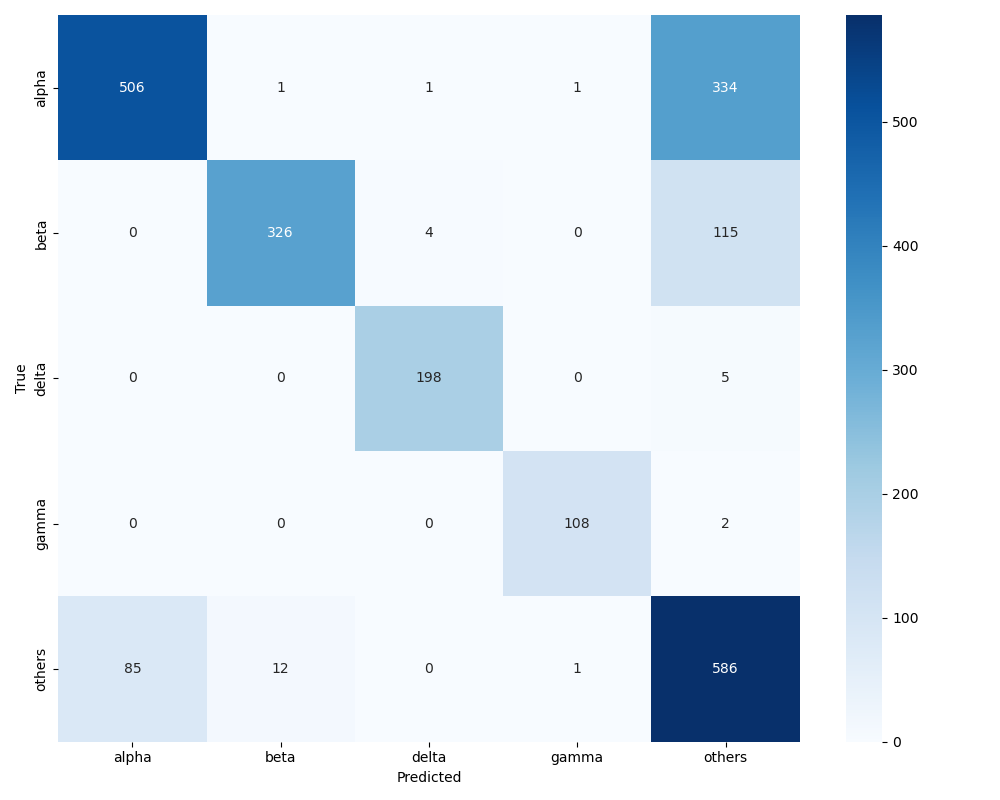

Values plotted in this chart, from the file beside it:
, alpha, beta, delta, gamma, 10, 7, 8, 13, 11, 14, 9, 6, 1, 0, 3
alpha, 506.0, 1.0, 1.0, 1.0, 12.0, 315.0, 0.0, 0.0, 3.0, 0.0, 2.0, 1.0, 0.0, 1.0, 0.0
beta, 0.0, 326.0, 4.0, 0.0, 115.0, 0.0, 0.0, 0.0, 0.0, 0.0, 0.0, 0.0, 0.0, 0.0, 0.0
delta, 0.0, 0.0, 198.0, 0.0, 5.0, 0.0, 0.0, 0.0, 0.0, 0.0, 0.0, 0.0, 0.0, 0.0, 0.0
gamma, 0.0, 0.0, 0.0, 108.0, 0.0, 0.0, 2.0, 0.0, 0.0, 0.0, 0.0, 0.0, 0.0, 0.0, 0.0
acinar, 6.0, 1.0, 0.0, 0.0, 0.0, 0.0, 0.0, 0.0, 0.0, 0.0, 267.0, 0.0, 0.0, 0.0, 0.0
activated_stellate, 24.0, 0.0, 0.0, 0.0, 0.0, 0.0, 0.0, 0.0, 66.0, 0.0, 0.0, 0.0, 0.0, 0.0, 0.0
ductal, 53.0, 0.0, 0.0, 0.0, 0.0, 0.0, 0.0, 200.0, 0.0, 0.0, 5.0, 0.0, 0.0, 0.0, 0.0
endothelial, 0.0, 0.0, 0.0, 0.0, 0.0, 0.0, 0.0, 0.0, 0.0, 21.0, 0.0, 0.0, 0.0, 0.0, 0.0
epsilon, 0.0, 0.0, 0.0, 1.0, 0.0, 1.0, 2.0, 0.0, 0.0, 0.0, 0.0, 0.0, 0.0, 0.0, 0.0
macrophage, 0.0, 10.0, 0.0, 0.0, 0.0, 0.0, 0.0, 0.0, 0.0, 0.0, 0.0, 0.0, 5.0, 0.0, 0.0
mast, 0.0, 1.0, 0.0, 0.0, 0.0, 0.0, 0.0, 0.0, 0.0, 0.0, 0.0, 0.0, 0.0, 0.0, 5.0
quiescent_stellate, 2.0, 0.0, 0.0, 0.0, 0.0, 0.0, 0.0, 0.0, 10.0, 0.0, 0.0, 0.0, 0.0, 0.0, 0.0
schwann, 0.0, 0.0, 0.0, 0.0, 0.0, 0.0, 0.0, 0.0, 4.0, 0.0, 0.0, 0.0, 0.0, 0.0, 0.0
